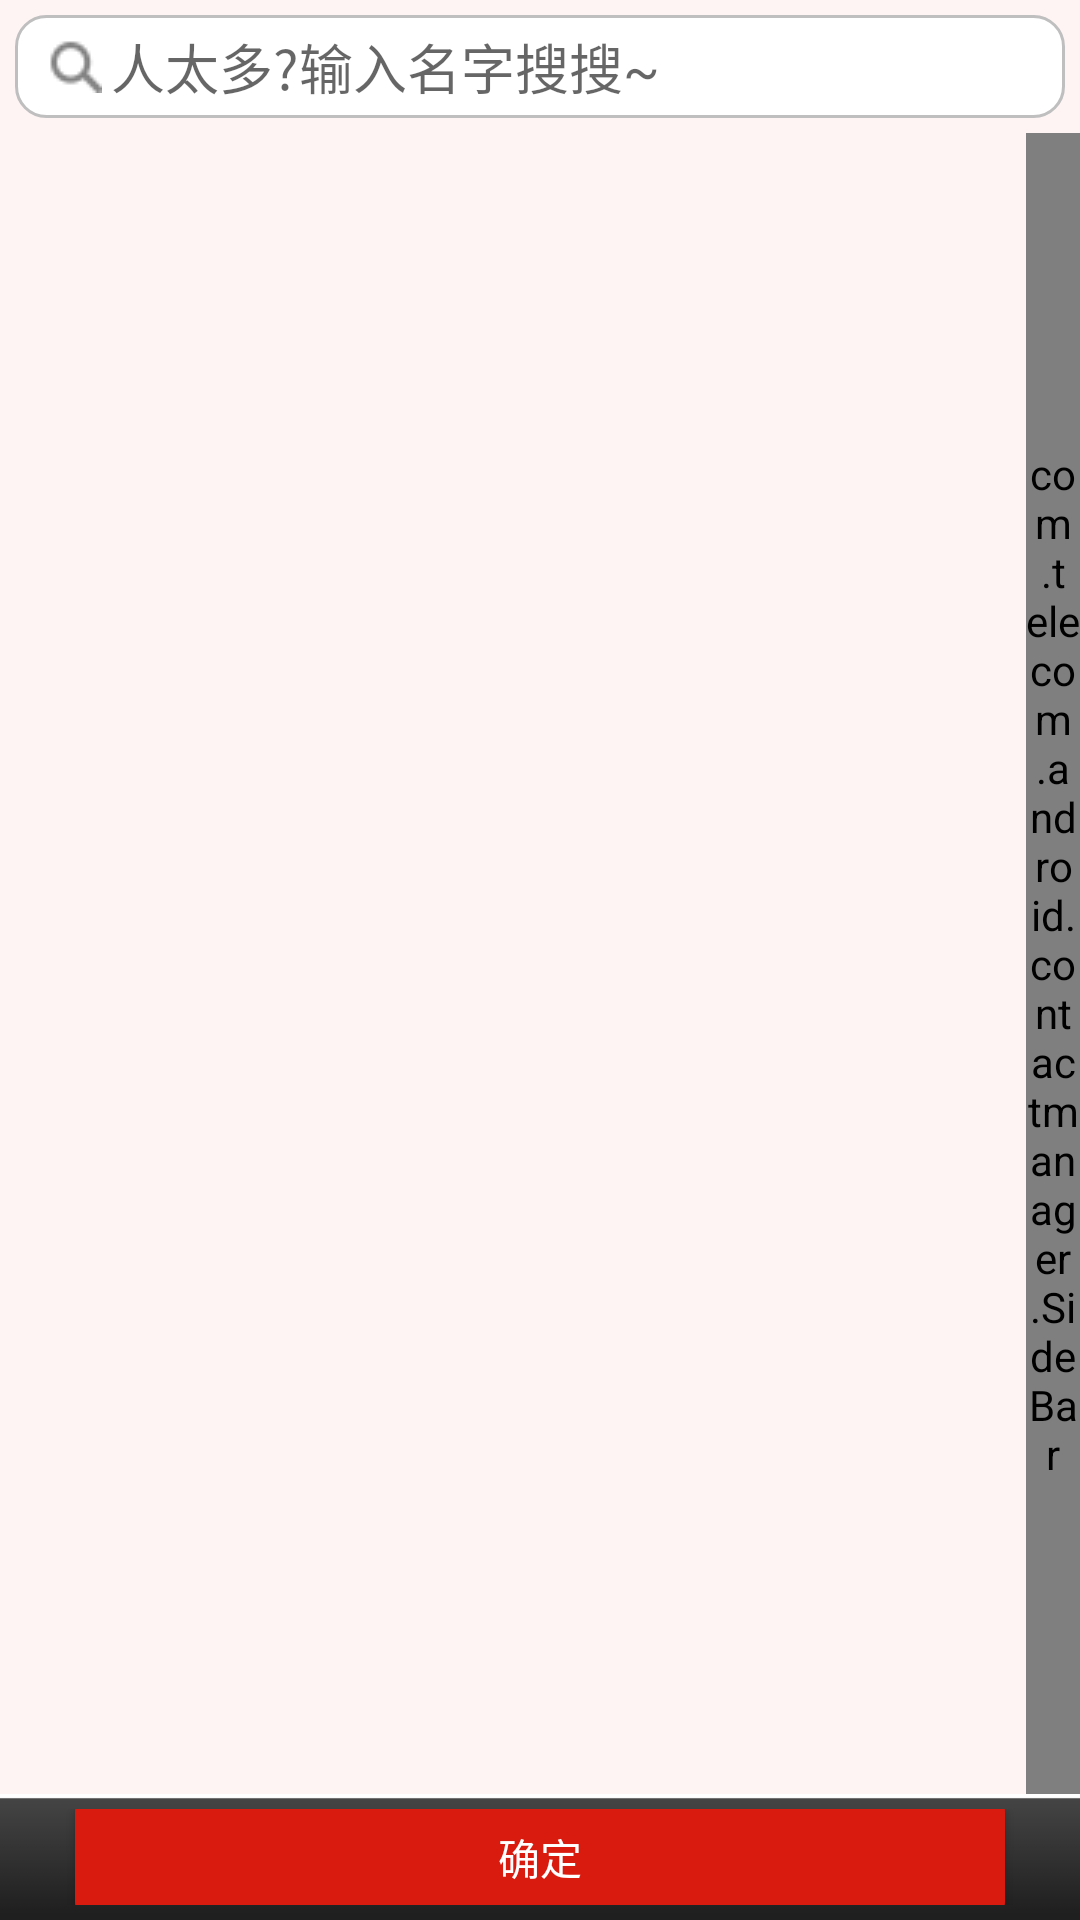

Android layout source for this screen:
<!-- AndroidManifest.xml: fallback theme Theme.MaterialComponents.DayNight.NoActionBar -->
<!-- res/layout/contact_manager.xml -->
<?xml version="1.0" encoding="utf-8"?>
<LinearLayout xmlns:android="http://schemas.android.com/apk/res/android"
    xmlns:sidebar="http://schemas.android.com/apk/res/com.telecom.android.contactmanager"
    android:layout_width="match_parent"
    android:layout_height="match_parent"
    android:background="@drawable/bj"
    android:orientation="vertical" >

    <LinearLayout
        android:layout_width="fill_parent"
        android:layout_height="wrap_content"
        android:layout_gravity="center"
        android:cacheColorHint="#00000000"
        android:orientation="horizontal"
        android:padding="4dip" >

        <TextView
            android:id="@+id/text_notuse"
            android:layout_width="0dp"
            android:layout_height="0dp"
            android:focusable="true"
            android:focusableInTouchMode="true" />

        <LinearLayout
            android:id="@+id/searchText_btn"
            android:layout_width="fill_parent"
            android:layout_height="wrap_content"
            android:layout_gravity="center"
            android:layout_margin="1dp"
            android:background="@drawable/shape_corner_with_bottom_corner"
            android:orientation="horizontal"
            android:padding="1dip" >

            <ImageView style="@style/search_img" />

            <EditText
                android:id="@+id/searchText"
                style="@style/search_edit"
                android:hint="@string/search_hint2"
                android:background="@drawable/search_editext_border" >
            </EditText>
        </LinearLayout>
    </LinearLayout>

    <FrameLayout
        android:layout_width="fill_parent"
        android:layout_height="0dp"
        android:layout_weight="1" >

        <ListView
            android:id="@+id/dataList"
            android:layout_width="match_parent"
            android:layout_height="wrap_content"
            android:layout_weight="1"
            android:cacheColorHint="#00000000" />

        <com.telecom.android.contactmanager.SideBar
            android:id="@+id/sideBar"
            android:layout_width="18dp"
            android:layout_height="fill_parent"
            android:layout_gravity="right|center_vertical"
            sidebar:fontSize="@integer/sidebar_fontsize"
            sidebar:itemHeight="@integer/sidebar_itemheight" />
    </FrameLayout>

    <LinearLayout
        android:layout_width="fill_parent"
        android:layout_height="@dimen/title_height"
        android:background="@drawable/button_black_bj"
        android:gravity="center"
        android:orientation="horizontal"
        android:padding="5dp" >

        <Button
            android:id="@+id/sure"
            android:layout_width="fill_parent"
            android:layout_height="@dimen/button_height"
            android:layout_marginBottom="5dp"
            android:layout_marginLeft="20dp"
            android:layout_marginRight="20dp"
            android:layout_marginTop="5dp"
            android:background="@drawable/shape_corner_button"
            android:text="@string/makeSure"
            android:textColor="@color/white" />
    </LinearLayout>

</LinearLayout>
<!-- resources referenced by this layout -->
<resources>
  <color name="white">#ffffff</color>
  <dimen name="button_height">40dp</dimen>
  <dimen name="title_height">42dp</dimen>
  <!-- drawable bj: png bitmap (drawable, 44749 bytes) -->
  <!-- drawable button_black_bj: png bitmap (drawable, 43287 bytes) -->
  <!-- drawable search_editext_border (drawable) -->
  <?xml version="1.0" encoding="UTF-8"?>
  <shape xmlns:android="http://schemas.android.com/apk/res/android" >
  
      <stroke android:width="0dp" />
  
      <solid android:color="#ffffff" />
  
  </shape>
  <!-- drawable shape_corner_button (drawable) -->
  <?xml version="1.0" encoding="UTF-8"?>
  <shape xmlns:android="http://schemas.android.com/apk/res/android" >
  
      <solid android:color="#D91A0F" />
  
      <corners android:radius="5dp" />
  
  </shape>
  <!-- drawable shape_corner_with_bottom_corner (drawable) -->
  <?xml version="1.0" encoding="UTF-8"?>
  <shape xmlns:android="http://schemas.android.com/apk/res/android"
       >
  
      <solid android:color="#FFFFFF" />
  
      <corners android:radius="10dp" />
  
      <stroke
          android:width="1dp"
          android:color="#BFBFBF" />
  
  </shape>
  <integer name="sidebar_fontsize">10</integer>
  <integer name="sidebar_itemheight">12</integer>
  <string name="makeSure">确定</string>
  <string name="search_hint2">人太多?输入名字搜搜~</string>
  <style name="search_edit">
          <item name="android:layout_height">wrap_content</item>
          <item name="android:layout_width">0dp</item>
          <item name="android:layout_gravity">center</item>
          <item name="android:layout_marginLeft">3dp</item>
          <item name="android:layout_weight">1</item>
          <item name="android:layout_marginRight">20dp</item>
          <item name="android:layout_marginTop">3dp</item>
          <item name="android:layout_marginBottom">3dp</item>
      </style>
  <style name="search_img">
          <item name="android:layout_height">wrap_content</item>
          <item name="android:layout_width">wrap_content</item>
          <item name="android:layout_gravity">center</item>
          <item name="android:layout_marginLeft">10dp</item>
          <item name="android:background">@drawable/search_icon</item>
      </style>
  <!-- drawable search_icon: png bitmap (drawable, 1272 bytes) -->
</resources>
